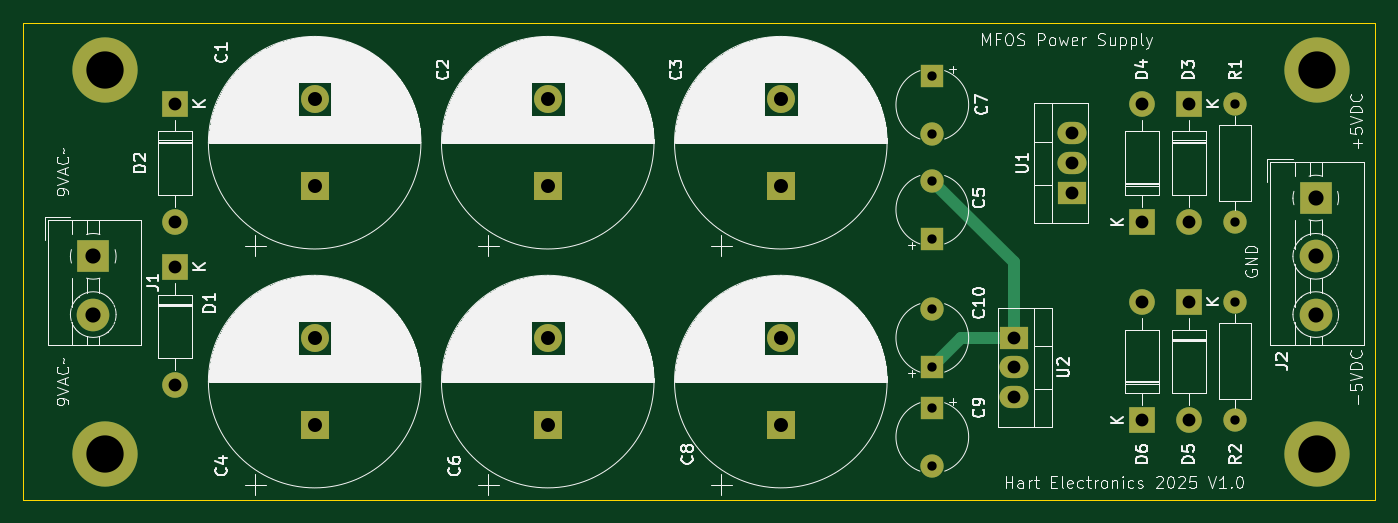
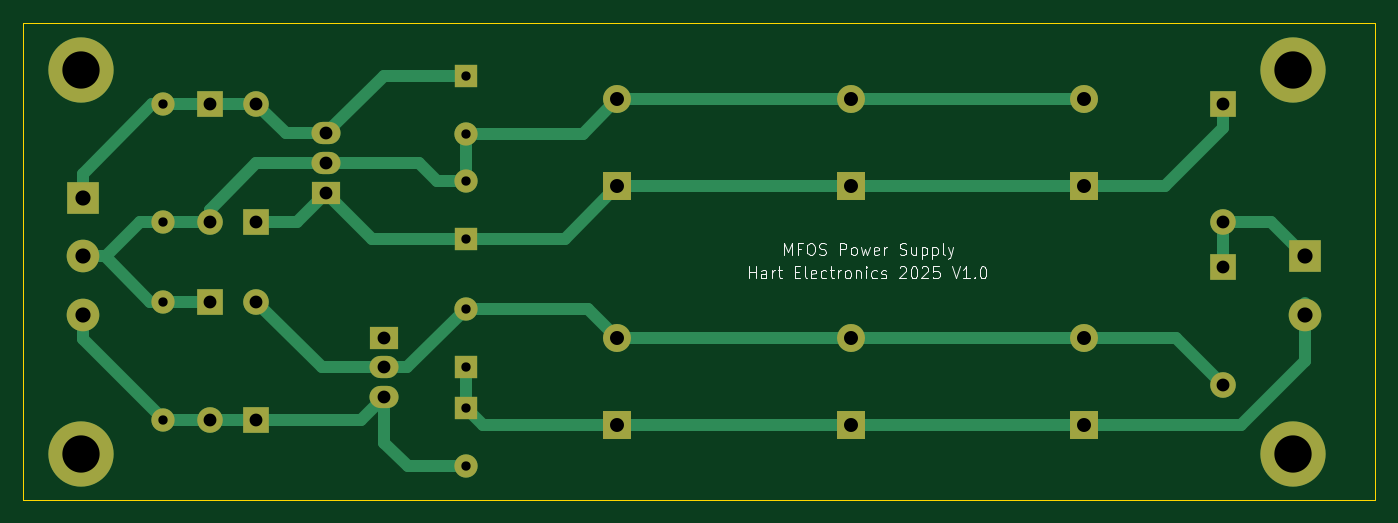
Circuit board: 11 layer files. Board 116.0 x 40.9 mm.
- bottom_copper: MFOS_Power_Supply_PCB-B_Cu.gbr (8460 bytes)
- bottom_mask: MFOS_Power_Supply_PCB-B_Mask.gbr (2867 bytes)
- paste: MFOS_Power_Supply_PCB-B_Paste.gbr (464 bytes)
- bottom_silk: MFOS_Power_Supply_PCB-B_Silkscreen.gbr (18289 bytes)
- outline: MFOS_Power_Supply_PCB-Edge_Cuts.gbr (618 bytes)
- top_copper: MFOS_Power_Supply_PCB-F_Cu.gbr (4943 bytes)
- top_mask: MFOS_Power_Supply_PCB-F_Mask.gbr (2867 bytes)
- paste: MFOS_Power_Supply_PCB-F_Paste.gbr (464 bytes)
- top_silk: MFOS_Power_Supply_PCB-F_Silkscreen.gbr (164922 bytes)
- drill: MFOS_Power_Supply_PCB-NPTH-drl.gbr (473 bytes)
- drill: MFOS_Power_Supply_PCB-PTH-drl.gbr (2363 bytes)

=== bottom_copper: MFOS_Power_Supply_PCB-B_Cu.gbr (8460 bytes, source omitted) ===
=== bottom_mask: MFOS_Power_Supply_PCB-B_Mask.gbr ===
%TF.GenerationSoftware,KiCad,Pcbnew,8.0.7*%
%TF.CreationDate,2025-01-30T08:13:14+10:00*%
%TF.ProjectId,MFOS_Power_Supply_PCB,4d464f53-5f50-46f7-9765-725f53757070,rev?*%
%TF.SameCoordinates,Original*%
%TF.FileFunction,Soldermask,Bot*%
%TF.FilePolarity,Negative*%
%FSLAX46Y46*%
G04 Gerber Fmt 4.6, Leading zero omitted, Abs format (unit mm)*
G04 Created by KiCad (PCBNEW 8.0.7) date 2025-01-30 08:13:14*
%MOMM*%
%LPD*%
G01*
G04 APERTURE LIST*
%ADD10C,3.600000*%
%ADD11C,5.600000*%
%ADD12R,2.400000X2.400000*%
%ADD13C,2.400000*%
%ADD14R,2.000000X2.000000*%
%ADD15C,2.000000*%
%ADD16O,2.000000X2.000000*%
%ADD17R,2.200000X2.200000*%
%ADD18O,2.200000X2.200000*%
%ADD19R,2.800000X2.800000*%
%ADD20C,2.800000*%
%ADD21R,2.500000X1.905000*%
%ADD22O,2.500000X1.905000*%
G04 APERTURE END LIST*
D10*
%TO.C,M4*%
X197000000Y-109000000D03*
D11*
X197000000Y-109000000D03*
%TD*%
D12*
%TO.C,C8*%
X151000000Y-106500000D03*
D13*
X151000000Y-99000000D03*
%TD*%
D14*
%TO.C,C7*%
X164000000Y-76500000D03*
D15*
X164000000Y-81500000D03*
%TD*%
%TO.C,R2*%
X190000000Y-95920000D03*
D16*
X190000000Y-106080000D03*
%TD*%
D12*
%TO.C,C6*%
X131000000Y-106500000D03*
D13*
X131000000Y-99000000D03*
%TD*%
D17*
%TO.C,D2*%
X99000000Y-78920000D03*
D18*
X99000000Y-89080000D03*
%TD*%
D17*
%TO.C,D3*%
X186000000Y-78920000D03*
D18*
X186000000Y-89080000D03*
%TD*%
D12*
%TO.C,C4*%
X111000000Y-106500000D03*
D13*
X111000000Y-99000000D03*
%TD*%
D14*
%TO.C,C5*%
X164000000Y-90500000D03*
D15*
X164000000Y-85500000D03*
%TD*%
D12*
%TO.C,C1*%
X111000000Y-86000000D03*
D13*
X111000000Y-78500000D03*
%TD*%
D15*
%TO.C,R1*%
X190000000Y-78920000D03*
D16*
X190000000Y-89080000D03*
%TD*%
D19*
%TO.C,J1*%
X92000000Y-92000000D03*
D20*
X92000000Y-97000000D03*
%TD*%
D21*
%TO.C,U1*%
X176000000Y-86540000D03*
D22*
X176000000Y-84000000D03*
X176000000Y-81460000D03*
%TD*%
D12*
%TO.C,C2*%
X131000000Y-86000000D03*
D13*
X131000000Y-78500000D03*
%TD*%
D10*
%TO.C,M3*%
X197000000Y-76000000D03*
D11*
X197000000Y-76000000D03*
%TD*%
D10*
%TO.C,M1*%
X93000000Y-76000000D03*
D11*
X93000000Y-76000000D03*
%TD*%
D17*
%TO.C,D4*%
X182000000Y-89080000D03*
D18*
X182000000Y-78920000D03*
%TD*%
D17*
%TO.C,D6*%
X182000000Y-106080000D03*
D18*
X182000000Y-95920000D03*
%TD*%
D17*
%TO.C,D5*%
X186000000Y-95920000D03*
D18*
X186000000Y-106080000D03*
%TD*%
D21*
%TO.C,U2*%
X171000000Y-99000000D03*
D22*
X171000000Y-101540000D03*
X171000000Y-104080000D03*
%TD*%
D17*
%TO.C,D1*%
X99000000Y-92920000D03*
D18*
X99000000Y-103080000D03*
%TD*%
D10*
%TO.C,M2*%
X93000000Y-109000000D03*
D11*
X93000000Y-109000000D03*
%TD*%
D19*
%TO.C,J2*%
X196905000Y-87000000D03*
D20*
X196905000Y-92000000D03*
X196905000Y-97000000D03*
%TD*%
D14*
%TO.C,C10*%
X164000000Y-101500000D03*
D15*
X164000000Y-96500000D03*
%TD*%
D14*
%TO.C,C9*%
X164000000Y-105000000D03*
D15*
X164000000Y-110000000D03*
%TD*%
D12*
%TO.C,C3*%
X151000000Y-86000000D03*
D13*
X151000000Y-78500000D03*
%TD*%
M02*

=== paste: MFOS_Power_Supply_PCB-B_Paste.gbr ===
%TF.GenerationSoftware,KiCad,Pcbnew,8.0.7*%
%TF.CreationDate,2025-01-30T08:13:14+10:00*%
%TF.ProjectId,MFOS_Power_Supply_PCB,4d464f53-5f50-46f7-9765-725f53757070,rev?*%
%TF.SameCoordinates,Original*%
%TF.FileFunction,Paste,Bot*%
%TF.FilePolarity,Positive*%
%FSLAX46Y46*%
G04 Gerber Fmt 4.6, Leading zero omitted, Abs format (unit mm)*
G04 Created by KiCad (PCBNEW 8.0.7) date 2025-01-30 08:13:14*
%MOMM*%
%LPD*%
G01*
G04 APERTURE LIST*
G04 APERTURE END LIST*
M02*

=== bottom_silk: MFOS_Power_Supply_PCB-B_Silkscreen.gbr (18289 bytes, source omitted) ===
=== outline: MFOS_Power_Supply_PCB-Edge_Cuts.gbr ===
%TF.GenerationSoftware,KiCad,Pcbnew,8.0.7*%
%TF.CreationDate,2025-01-30T08:13:14+10:00*%
%TF.ProjectId,MFOS_Power_Supply_PCB,4d464f53-5f50-46f7-9765-725f53757070,rev?*%
%TF.SameCoordinates,Original*%
%TF.FileFunction,Profile,NP*%
%FSLAX46Y46*%
G04 Gerber Fmt 4.6, Leading zero omitted, Abs format (unit mm)*
G04 Created by KiCad (PCBNEW 8.0.7) date 2025-01-30 08:13:14*
%MOMM*%
%LPD*%
G01*
G04 APERTURE LIST*
%TA.AperFunction,Profile*%
%ADD10C,0.050000*%
%TD*%
G04 APERTURE END LIST*
D10*
X86000000Y-72000000D02*
X202000000Y-72000000D01*
X202000000Y-112880000D01*
X86000000Y-112880000D01*
X86000000Y-72000000D01*
M02*

=== top_copper: MFOS_Power_Supply_PCB-F_Cu.gbr ===
%TF.GenerationSoftware,KiCad,Pcbnew,8.0.7*%
%TF.CreationDate,2025-01-30T08:13:14+10:00*%
%TF.ProjectId,MFOS_Power_Supply_PCB,4d464f53-5f50-46f7-9765-725f53757070,rev?*%
%TF.SameCoordinates,Original*%
%TF.FileFunction,Copper,L1,Top*%
%TF.FilePolarity,Positive*%
%FSLAX46Y46*%
G04 Gerber Fmt 4.6, Leading zero omitted, Abs format (unit mm)*
G04 Created by KiCad (PCBNEW 8.0.7) date 2025-01-30 08:13:14*
%MOMM*%
%LPD*%
G01*
G04 APERTURE LIST*
%TA.AperFunction,ComponentPad*%
%ADD10C,3.600000*%
%TD*%
%TA.AperFunction,ConnectorPad*%
%ADD11C,5.600000*%
%TD*%
%TA.AperFunction,ComponentPad*%
%ADD12R,2.400000X2.400000*%
%TD*%
%TA.AperFunction,ComponentPad*%
%ADD13C,2.400000*%
%TD*%
%TA.AperFunction,ComponentPad*%
%ADD14R,2.000000X2.000000*%
%TD*%
%TA.AperFunction,ComponentPad*%
%ADD15C,2.000000*%
%TD*%
%TA.AperFunction,ComponentPad*%
%ADD16O,2.000000X2.000000*%
%TD*%
%TA.AperFunction,ComponentPad*%
%ADD17R,2.200000X2.200000*%
%TD*%
%TA.AperFunction,ComponentPad*%
%ADD18O,2.200000X2.200000*%
%TD*%
%TA.AperFunction,ComponentPad*%
%ADD19R,2.800000X2.800000*%
%TD*%
%TA.AperFunction,ComponentPad*%
%ADD20C,2.800000*%
%TD*%
%TA.AperFunction,ComponentPad*%
%ADD21R,2.500000X1.905000*%
%TD*%
%TA.AperFunction,ComponentPad*%
%ADD22O,2.500000X1.905000*%
%TD*%
%TA.AperFunction,Conductor*%
%ADD23C,1.000000*%
%TD*%
G04 APERTURE END LIST*
D10*
%TO.P,M4,1*%
%TO.N,N/C*%
X197000000Y-109000000D03*
D11*
X197000000Y-109000000D03*
%TD*%
D12*
%TO.P,C8,1*%
%TO.N,Earth*%
X151000000Y-106500000D03*
D13*
%TO.P,C8,2*%
%TO.N,Net-(D1-A)*%
X151000000Y-99000000D03*
%TD*%
D14*
%TO.P,C7,1*%
%TO.N,Net-(D3-K)*%
X164000000Y-76500000D03*
D15*
%TO.P,C7,2*%
%TO.N,Earth*%
X164000000Y-81500000D03*
%TD*%
%TO.P,R2,1*%
%TO.N,Earth*%
X190000000Y-95920000D03*
D16*
%TO.P,R2,2*%
%TO.N,Net-(D5-A)*%
X190000000Y-106080000D03*
%TD*%
D12*
%TO.P,C6,1*%
%TO.N,Earth*%
X131000000Y-106500000D03*
D13*
%TO.P,C6,2*%
%TO.N,Net-(D1-A)*%
X131000000Y-99000000D03*
%TD*%
D17*
%TO.P,D2,1,K*%
%TO.N,Net-(D2-K)*%
X99000000Y-78920000D03*
D18*
%TO.P,D2,2,A*%
%TO.N,Net-(D1-K)*%
X99000000Y-89080000D03*
%TD*%
D17*
%TO.P,D3,1,K*%
%TO.N,Net-(D3-K)*%
X186000000Y-78920000D03*
D18*
%TO.P,D3,2,A*%
%TO.N,Earth*%
X186000000Y-89080000D03*
%TD*%
D12*
%TO.P,C4,1*%
%TO.N,Earth*%
X111000000Y-106500000D03*
D13*
%TO.P,C4,2*%
%TO.N,Net-(D1-A)*%
X111000000Y-99000000D03*
%TD*%
D14*
%TO.P,C5,1*%
%TO.N,Net-(D2-K)*%
X164000000Y-90500000D03*
D15*
%TO.P,C5,2*%
%TO.N,Earth*%
X164000000Y-85500000D03*
%TD*%
D12*
%TO.P,C1,1*%
%TO.N,Net-(D2-K)*%
X111000000Y-86000000D03*
D13*
%TO.P,C1,2*%
%TO.N,Earth*%
X111000000Y-78500000D03*
%TD*%
D15*
%TO.P,R1,1*%
%TO.N,Net-(D3-K)*%
X190000000Y-78920000D03*
D16*
%TO.P,R1,2*%
%TO.N,Earth*%
X190000000Y-89080000D03*
%TD*%
D19*
%TO.P,J1,1,Pin_1*%
%TO.N,Net-(D1-K)*%
X92000000Y-92000000D03*
D20*
%TO.P,J1,2,Pin_2*%
%TO.N,Earth*%
X92000000Y-97000000D03*
%TD*%
D21*
%TO.P,U1,1,VI*%
%TO.N,Net-(D2-K)*%
X176000000Y-86540000D03*
D22*
%TO.P,U1,2,GND*%
%TO.N,Earth*%
X176000000Y-84000000D03*
%TO.P,U1,3,VO*%
%TO.N,Net-(D3-K)*%
X176000000Y-81460000D03*
%TD*%
D12*
%TO.P,C2,1*%
%TO.N,Net-(D2-K)*%
X131000000Y-86000000D03*
D13*
%TO.P,C2,2*%
%TO.N,Earth*%
X131000000Y-78500000D03*
%TD*%
D10*
%TO.P,M3,1*%
%TO.N,N/C*%
X197000000Y-76000000D03*
D11*
X197000000Y-76000000D03*
%TD*%
D10*
%TO.P,M1,1*%
%TO.N,N/C*%
X93000000Y-76000000D03*
D11*
X93000000Y-76000000D03*
%TD*%
D17*
%TO.P,D4,1,K*%
%TO.N,Net-(D2-K)*%
X182000000Y-89080000D03*
D18*
%TO.P,D4,2,A*%
%TO.N,Net-(D3-K)*%
X182000000Y-78920000D03*
%TD*%
D17*
%TO.P,D6,1,K*%
%TO.N,Net-(D5-A)*%
X182000000Y-106080000D03*
D18*
%TO.P,D6,2,A*%
%TO.N,Net-(D1-A)*%
X182000000Y-95920000D03*
%TD*%
D17*
%TO.P,D5,1,K*%
%TO.N,Earth*%
X186000000Y-95920000D03*
D18*
%TO.P,D5,2,A*%
%TO.N,Net-(D5-A)*%
X186000000Y-106080000D03*
%TD*%
D21*
%TO.P,U2,1,GND*%
%TO.N,Earth*%
X171000000Y-99000000D03*
D22*
%TO.P,U2,2,VI*%
%TO.N,Net-(D1-A)*%
X171000000Y-101540000D03*
%TO.P,U2,3,VO*%
%TO.N,Net-(D5-A)*%
X171000000Y-104080000D03*
%TD*%
D17*
%TO.P,D1,1,K*%
%TO.N,Net-(D1-K)*%
X99000000Y-92920000D03*
D18*
%TO.P,D1,2,A*%
%TO.N,Net-(D1-A)*%
X99000000Y-103080000D03*
%TD*%
D10*
%TO.P,M2,1*%
%TO.N,N/C*%
X93000000Y-109000000D03*
D11*
X93000000Y-109000000D03*
%TD*%
D19*
%TO.P,J2,1,Pin_1*%
%TO.N,Net-(D3-K)*%
X196905000Y-87000000D03*
D20*
%TO.P,J2,2,Pin_2*%
%TO.N,Earth*%
X196905000Y-92000000D03*
%TO.P,J2,3,Pin_3*%
%TO.N,Net-(D5-A)*%
X196905000Y-97000000D03*
%TD*%
D14*
%TO.P,C10,1*%
%TO.N,Earth*%
X164000000Y-101500000D03*
D15*
%TO.P,C10,2*%
%TO.N,Net-(D1-A)*%
X164000000Y-96500000D03*
%TD*%
D14*
%TO.P,C9,1*%
%TO.N,Earth*%
X164000000Y-105000000D03*
D15*
%TO.P,C9,2*%
%TO.N,Net-(D5-A)*%
X164000000Y-110000000D03*
%TD*%
D12*
%TO.P,C3,1*%
%TO.N,Net-(D2-K)*%
X151000000Y-86000000D03*
D13*
%TO.P,C3,2*%
%TO.N,Earth*%
X151000000Y-78500000D03*
%TD*%
D23*
%TO.N,Earth*%
X171000000Y-92500000D02*
X164000000Y-85500000D01*
X171000000Y-99000000D02*
X166500000Y-99000000D01*
X166500000Y-99000000D02*
X164000000Y-101500000D01*
X171000000Y-92500000D02*
X171000000Y-99000000D01*
%TD*%
M02*

=== top_mask: MFOS_Power_Supply_PCB-F_Mask.gbr ===
%TF.GenerationSoftware,KiCad,Pcbnew,8.0.7*%
%TF.CreationDate,2025-01-30T08:13:14+10:00*%
%TF.ProjectId,MFOS_Power_Supply_PCB,4d464f53-5f50-46f7-9765-725f53757070,rev?*%
%TF.SameCoordinates,Original*%
%TF.FileFunction,Soldermask,Top*%
%TF.FilePolarity,Negative*%
%FSLAX46Y46*%
G04 Gerber Fmt 4.6, Leading zero omitted, Abs format (unit mm)*
G04 Created by KiCad (PCBNEW 8.0.7) date 2025-01-30 08:13:14*
%MOMM*%
%LPD*%
G01*
G04 APERTURE LIST*
%ADD10C,3.600000*%
%ADD11C,5.600000*%
%ADD12R,2.400000X2.400000*%
%ADD13C,2.400000*%
%ADD14R,2.000000X2.000000*%
%ADD15C,2.000000*%
%ADD16O,2.000000X2.000000*%
%ADD17R,2.200000X2.200000*%
%ADD18O,2.200000X2.200000*%
%ADD19R,2.800000X2.800000*%
%ADD20C,2.800000*%
%ADD21R,2.500000X1.905000*%
%ADD22O,2.500000X1.905000*%
G04 APERTURE END LIST*
D10*
%TO.C,M4*%
X197000000Y-109000000D03*
D11*
X197000000Y-109000000D03*
%TD*%
D12*
%TO.C,C8*%
X151000000Y-106500000D03*
D13*
X151000000Y-99000000D03*
%TD*%
D14*
%TO.C,C7*%
X164000000Y-76500000D03*
D15*
X164000000Y-81500000D03*
%TD*%
%TO.C,R2*%
X190000000Y-95920000D03*
D16*
X190000000Y-106080000D03*
%TD*%
D12*
%TO.C,C6*%
X131000000Y-106500000D03*
D13*
X131000000Y-99000000D03*
%TD*%
D17*
%TO.C,D2*%
X99000000Y-78920000D03*
D18*
X99000000Y-89080000D03*
%TD*%
D17*
%TO.C,D3*%
X186000000Y-78920000D03*
D18*
X186000000Y-89080000D03*
%TD*%
D12*
%TO.C,C4*%
X111000000Y-106500000D03*
D13*
X111000000Y-99000000D03*
%TD*%
D14*
%TO.C,C5*%
X164000000Y-90500000D03*
D15*
X164000000Y-85500000D03*
%TD*%
D12*
%TO.C,C1*%
X111000000Y-86000000D03*
D13*
X111000000Y-78500000D03*
%TD*%
D15*
%TO.C,R1*%
X190000000Y-78920000D03*
D16*
X190000000Y-89080000D03*
%TD*%
D19*
%TO.C,J1*%
X92000000Y-92000000D03*
D20*
X92000000Y-97000000D03*
%TD*%
D21*
%TO.C,U1*%
X176000000Y-86540000D03*
D22*
X176000000Y-84000000D03*
X176000000Y-81460000D03*
%TD*%
D12*
%TO.C,C2*%
X131000000Y-86000000D03*
D13*
X131000000Y-78500000D03*
%TD*%
D10*
%TO.C,M3*%
X197000000Y-76000000D03*
D11*
X197000000Y-76000000D03*
%TD*%
D10*
%TO.C,M1*%
X93000000Y-76000000D03*
D11*
X93000000Y-76000000D03*
%TD*%
D17*
%TO.C,D4*%
X182000000Y-89080000D03*
D18*
X182000000Y-78920000D03*
%TD*%
D17*
%TO.C,D6*%
X182000000Y-106080000D03*
D18*
X182000000Y-95920000D03*
%TD*%
D17*
%TO.C,D5*%
X186000000Y-95920000D03*
D18*
X186000000Y-106080000D03*
%TD*%
D21*
%TO.C,U2*%
X171000000Y-99000000D03*
D22*
X171000000Y-101540000D03*
X171000000Y-104080000D03*
%TD*%
D17*
%TO.C,D1*%
X99000000Y-92920000D03*
D18*
X99000000Y-103080000D03*
%TD*%
D10*
%TO.C,M2*%
X93000000Y-109000000D03*
D11*
X93000000Y-109000000D03*
%TD*%
D19*
%TO.C,J2*%
X196905000Y-87000000D03*
D20*
X196905000Y-92000000D03*
X196905000Y-97000000D03*
%TD*%
D14*
%TO.C,C10*%
X164000000Y-101500000D03*
D15*
X164000000Y-96500000D03*
%TD*%
D14*
%TO.C,C9*%
X164000000Y-105000000D03*
D15*
X164000000Y-110000000D03*
%TD*%
D12*
%TO.C,C3*%
X151000000Y-86000000D03*
D13*
X151000000Y-78500000D03*
%TD*%
M02*

=== paste: MFOS_Power_Supply_PCB-F_Paste.gbr ===
%TF.GenerationSoftware,KiCad,Pcbnew,8.0.7*%
%TF.CreationDate,2025-01-30T08:13:14+10:00*%
%TF.ProjectId,MFOS_Power_Supply_PCB,4d464f53-5f50-46f7-9765-725f53757070,rev?*%
%TF.SameCoordinates,Original*%
%TF.FileFunction,Paste,Top*%
%TF.FilePolarity,Positive*%
%FSLAX46Y46*%
G04 Gerber Fmt 4.6, Leading zero omitted, Abs format (unit mm)*
G04 Created by KiCad (PCBNEW 8.0.7) date 2025-01-30 08:13:14*
%MOMM*%
%LPD*%
G01*
G04 APERTURE LIST*
G04 APERTURE END LIST*
M02*

=== top_silk: MFOS_Power_Supply_PCB-F_Silkscreen.gbr (164922 bytes, source omitted) ===
=== drill: MFOS_Power_Supply_PCB-NPTH-drl.gbr ===
%TF.GenerationSoftware,KiCad,Pcbnew,8.0.7*%
%TF.CreationDate,2025-01-30T08:13:18+10:00*%
%TF.ProjectId,MFOS_Power_Supply_PCB,4d464f53-5f50-46f7-9765-725f53757070,rev?*%
%TF.SameCoordinates,Original*%
%TF.FileFunction,NonPlated,1,2,NPTH*%
%TF.FilePolarity,Positive*%
%FSLAX46Y46*%
G04 Gerber Fmt 4.6, Leading zero omitted, Abs format (unit mm)*
G04 Created by KiCad (PCBNEW 8.0.7) date 2025-01-30 08:13:18*
%MOMM*%
%LPD*%
G01*
G04 APERTURE LIST*
G04 APERTURE END LIST*
M02*

=== drill: MFOS_Power_Supply_PCB-PTH-drl.gbr ===
%TF.GenerationSoftware,KiCad,Pcbnew,8.0.7*%
%TF.CreationDate,2025-01-30T08:13:18+10:00*%
%TF.ProjectId,MFOS_Power_Supply_PCB,4d464f53-5f50-46f7-9765-725f53757070,rev?*%
%TF.SameCoordinates,Original*%
%TF.FileFunction,Plated,1,2,PTH,Drill*%
%TF.FilePolarity,Positive*%
%FSLAX46Y46*%
G04 Gerber Fmt 4.6, Leading zero omitted, Abs format (unit mm)*
G04 Created by KiCad (PCBNEW 8.0.7) date 2025-01-30 08:13:18*
%MOMM*%
%LPD*%
G01*
G04 APERTURE LIST*
%TA.AperFunction,ComponentDrill*%
%ADD10C,0.800000*%
%TD*%
%TA.AperFunction,ComponentDrill*%
%ADD11C,1.100000*%
%TD*%
%TA.AperFunction,ComponentDrill*%
%ADD12C,1.200000*%
%TD*%
%TA.AperFunction,ComponentDrill*%
%ADD13C,1.300000*%
%TD*%
%TA.AperFunction,ComponentDrill*%
%ADD14C,3.200000*%
%TD*%
G04 APERTURE END LIST*
D10*
%TO.C,C7*%
X164000000Y-76500000D03*
X164000000Y-81500000D03*
%TO.C,C5*%
X164000000Y-85500000D03*
X164000000Y-90500000D03*
%TO.C,C10*%
X164000000Y-96500000D03*
X164000000Y-101500000D03*
%TO.C,C9*%
X164000000Y-105000000D03*
X164000000Y-110000000D03*
%TO.C,R1*%
X190000000Y-78920000D03*
X190000000Y-89080000D03*
%TO.C,R2*%
X190000000Y-95920000D03*
X190000000Y-106080000D03*
D11*
%TO.C,D2*%
X99000000Y-78920000D03*
X99000000Y-89080000D03*
%TO.C,D1*%
X99000000Y-92920000D03*
X99000000Y-103080000D03*
%TO.C,U2*%
X171000000Y-99000000D03*
X171000000Y-101540000D03*
X171000000Y-104080000D03*
%TO.C,U1*%
X176000000Y-81460000D03*
X176000000Y-84000000D03*
X176000000Y-86540000D03*
%TO.C,D4*%
X182000000Y-78920000D03*
X182000000Y-89080000D03*
%TO.C,D6*%
X182000000Y-95920000D03*
X182000000Y-106080000D03*
%TO.C,D3*%
X186000000Y-78920000D03*
X186000000Y-89080000D03*
%TO.C,D5*%
X186000000Y-95920000D03*
X186000000Y-106080000D03*
D12*
%TO.C,C1*%
X111000000Y-78500000D03*
X111000000Y-86000000D03*
%TO.C,C4*%
X111000000Y-99000000D03*
X111000000Y-106500000D03*
%TO.C,C2*%
X131000000Y-78500000D03*
X131000000Y-86000000D03*
%TO.C,C6*%
X131000000Y-99000000D03*
X131000000Y-106500000D03*
%TO.C,C3*%
X151000000Y-78500000D03*
X151000000Y-86000000D03*
%TO.C,C8*%
X151000000Y-99000000D03*
X151000000Y-106500000D03*
D13*
%TO.C,J1*%
X92000000Y-92000000D03*
X92000000Y-97000000D03*
%TO.C,J2*%
X196905000Y-87000000D03*
X196905000Y-92000000D03*
X196905000Y-97000000D03*
D14*
%TO.C,M1*%
X93000000Y-76000000D03*
%TO.C,M2*%
X93000000Y-109000000D03*
%TO.C,M3*%
X197000000Y-76000000D03*
%TO.C,M4*%
X197000000Y-109000000D03*
M02*

